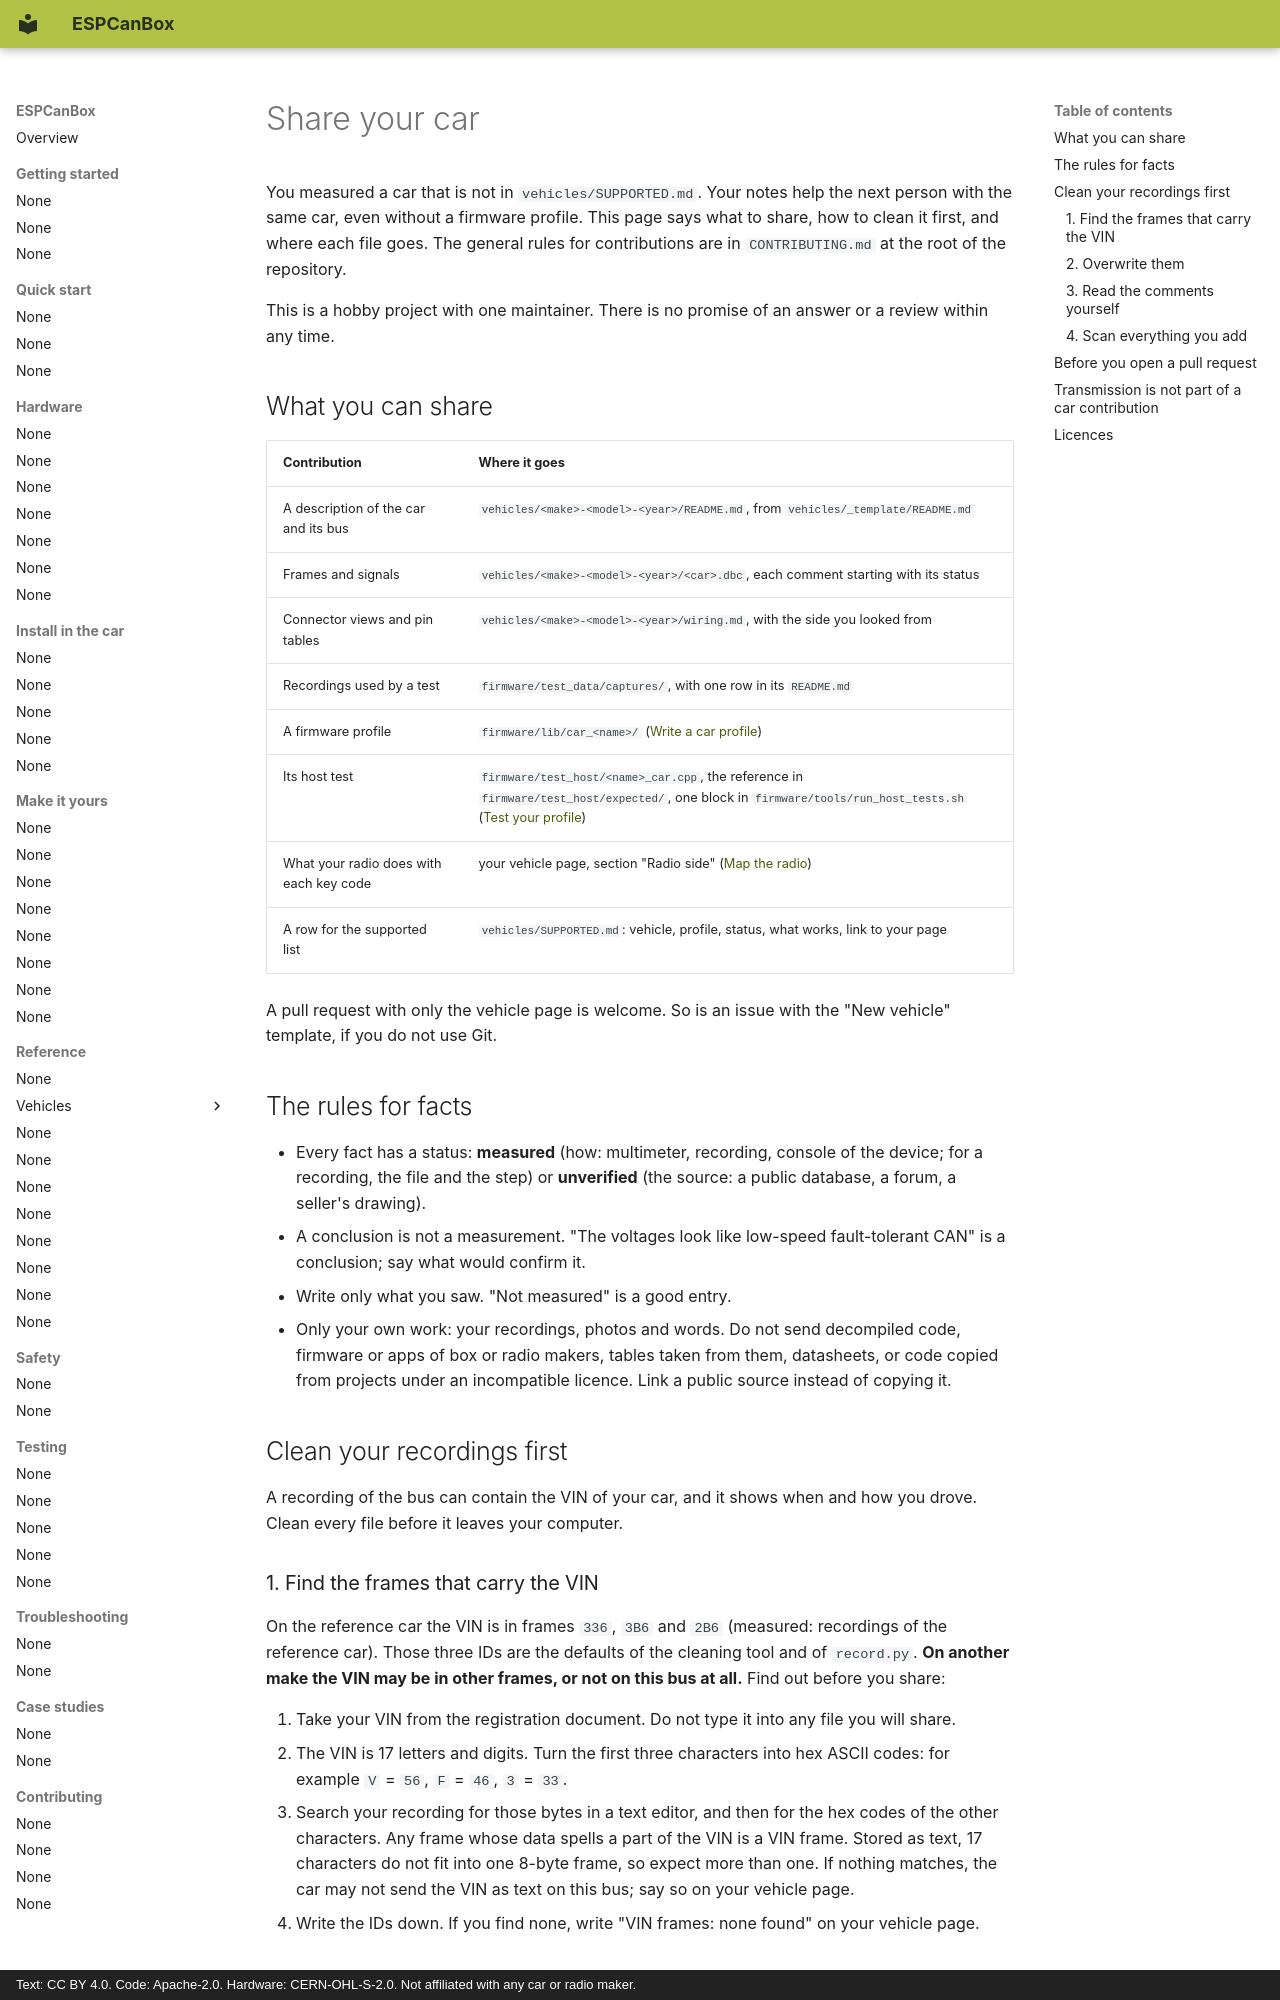

repository: grabowski98/ESPCanBox · page: en/make-it-yours/contribute/index.html · generator: mkdocs · copyright: Text: CC BY 4.0. Code: Apache-2.0. Hardware: CERN-OHL-S-2.0. Not affiliated with any car or radio maker.

# Share your car

You measured a car that is not in `vehicles/SUPPORTED.md`. Your notes help the next person with
the same car, even without a firmware profile. This page says what to share, how to clean it
first, and where each file goes. The general rules for contributions are in `CONTRIBUTING.md` at
the root of the repository.

This is a hobby project with one maintainer. There is no promise of an answer or a review within
any time.

## What you can share

| Contribution | Where it goes |
|---|---|
| A description of the car and its bus | `vehicles/<make>-<model>-<year>/README.md`, from `vehicles/_template/README.md` |
| Frames and signals | `vehicles/<make>-<model>-<year>/<car>.dbc`, each comment starting with its status |
| Connector views and pin tables | `vehicles/<make>-<model>-<year>/wiring.md`, with the side you looked from |
| Recordings used by a test | `firmware/test_data/captures/`, with one row in its `README.md` |
| A firmware profile | `firmware/lib/car_<name>/` ([Write a car profile](write-a-profile.md)) |
| Its host test | `firmware/test_host/<name>_car.cpp`, the reference in `firmware/test_host/expected/`, one block in `firmware/tools/run_host_tests.sh` ([Test your profile](test-your-profile.md)) |
| What your radio does with each key code | your vehicle page, section "Radio side" ([Map the radio](radio-mapping.md)) |
| A row for the supported list | `vehicles/SUPPORTED.md`: vehicle, profile, status, what works, link to your page |

A pull request with only the vehicle page is welcome. So is an issue with the "New vehicle"
template, if you do not use Git.

## The rules for facts

- Every fact has a status: **measured** (how: multimeter, recording, console of the device; for a
  recording, the file and the step) or **unverified** (the source: a public database, a forum, a
  seller's drawing).
- A conclusion is not a measurement. "The voltages look like low-speed fault-tolerant CAN" is a
  conclusion; say what would confirm it.
- Write only what you saw. "Not measured" is a good entry.
- Only your own work: your recordings, photos and words. Do not send decompiled code, firmware or
  apps of box or radio makers, tables taken from them, datasheets, or code copied from projects
  under an incompatible licence. Link a public source instead of copying it.

## Clean your recordings first

A recording of the bus can contain the VIN of your car, and it shows when and how you drove. Clean
every file before it leaves your computer.
